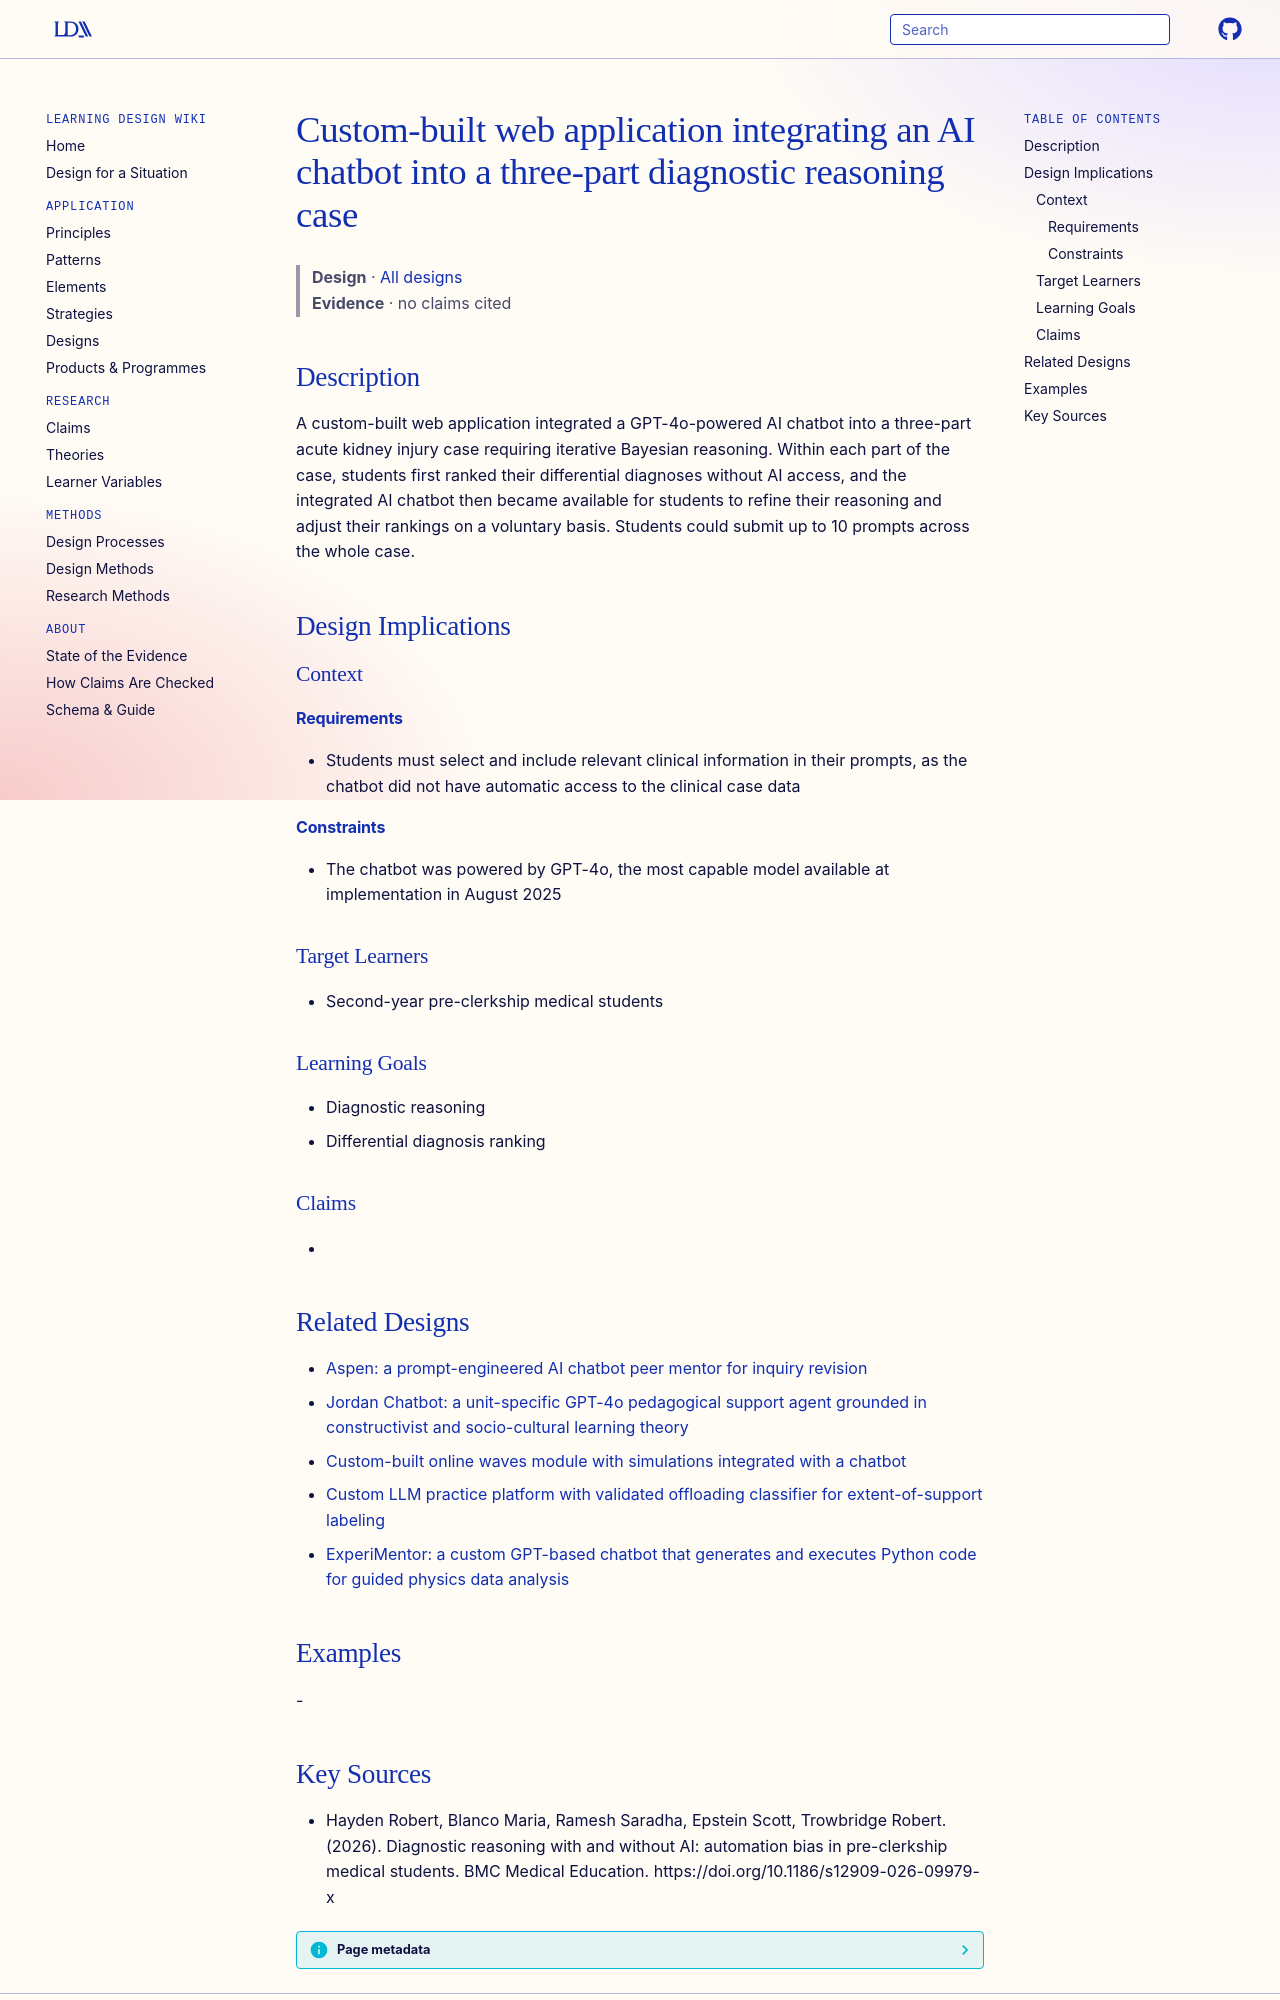

repository: Learning-Design-Alliance/learning-wiki · page: designs/ai-integrated-diagnostic-reasoning-web-application/index.html · generator: mkdocs

---
type: design
id: ai-integrated-diagnostic-reasoning-web-application
title: Custom-built web application integrating an AI chatbot into a three-part diagnostic reasoning case
description: A custom-built web application integrated a GPT-4o-powered AI chatbot into a three-part acute kidney injury case requiring iterative Bayesian reasoning.
status: review
generated:
  by: "process:settle-candidates"
  at: 2026-11-04
sources:
  - id: hayden-robert-2026
    resource: "https://doi.org/10.1186/s12909-026-09979-x"
    title: "Hayden Robert, Blanco Maria, Ramesh Saradha, Epstein Scott, Trowbridge Robert. (2026). Diagnostic reasoning with and without AI: automation bias in pre-clerkship medical students. BMC Medical Education. https://doi.org/10.1186/s12909-026-09979-x"
    author: Hayden Robert, Blanco Maria, Ramesh Saradha, Epstein Scott, Trowbridge Robert
---

# Custom-built web application integrating an AI chatbot into a three-part diagnostic reasoning case

> **Design** · [All designs](index.md)
> **Evidence** · no claims cited

## Description
A custom-built web application integrated a GPT-4o-powered AI chatbot into a three-part acute kidney injury case requiring iterative Bayesian reasoning. Within each part of the case, students first ranked their differential diagnoses without AI access, and the integrated AI chatbot then became available for students to refine their reasoning and adjust their rankings on a voluntary basis. Students could submit up to 10 prompts across the whole case.

## Design Implications

### Context
#### Requirements
- Students must select and include relevant clinical information in their prompts, as the chatbot did not have automatic access to the clinical case data
#### Constraints
- The chatbot was powered by GPT-4o, the most capable model available at implementation in August 2025

### Target Learners
- Second-year pre-clerkship medical students

### Learning Goals
- Diagnostic reasoning
- Differential diagnosis ranking

### Claims
- 

## Related Designs

- [Aspen: a prompt-engineered AI chatbot peer mentor for inquiry revision](aspen-ai-chatbot-peer-mentor.md)
- [Jordan Chatbot: a unit-specific GPT-4o pedagogical support agent grounded in constructivist and socio-cultural learning theory](jordan-chatbot-unit-specific-gpt4o-agent.md)
- [Custom-built online waves module with simulations integrated with a chatbot](waves-module-simulations-integrated-chatbot.md)
- [Custom LLM practice platform with validated offloading classifier for extent-of-support labeling](llm-practice-platform-offloading-classifier.md)
- [ExperiMentor: a custom GPT-based chatbot that generates and executes Python code for guided physics data analysis](experimentor-custom-gpt-physics-chatbot.md)

## Examples
-
